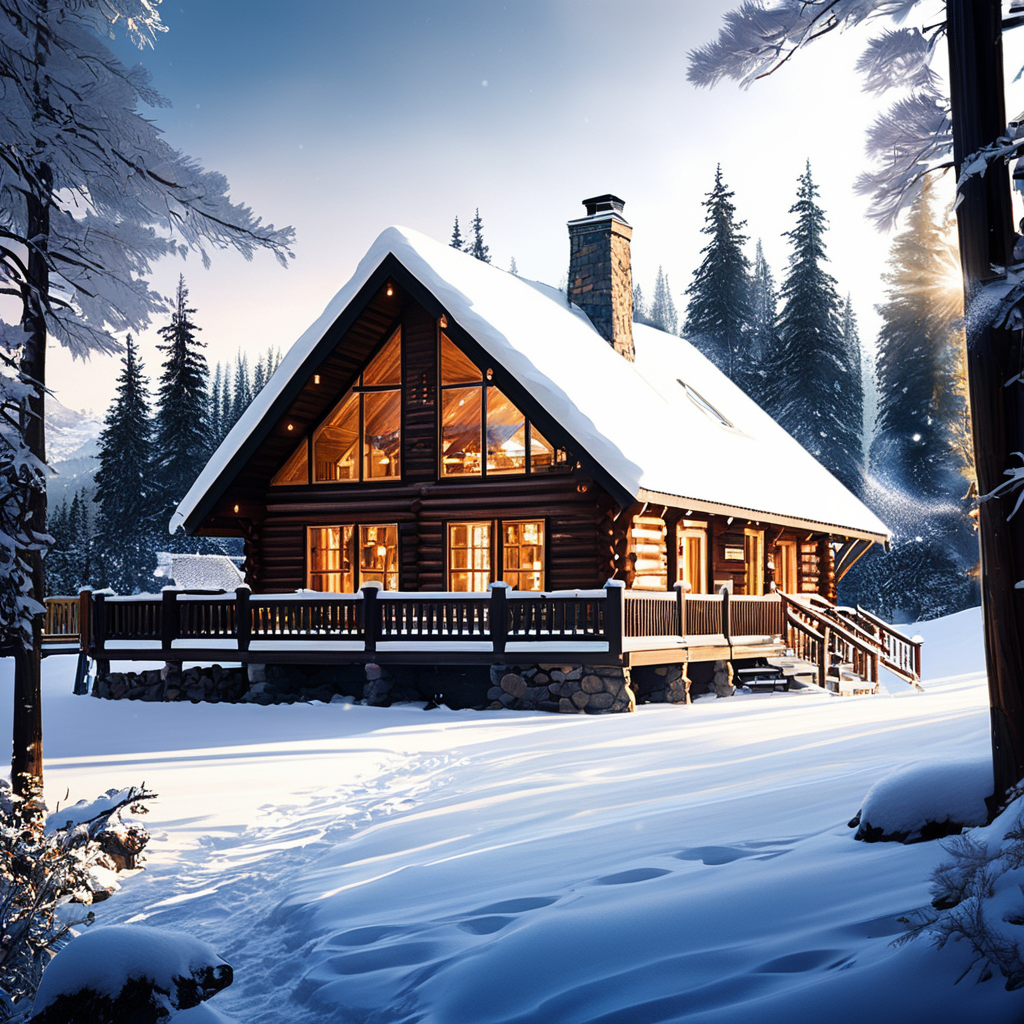
Generation parameters embedded in this image by AUTOMATIC1111 Stable Diffusion web UI or a fork of it (Forge, ...) (PNG 'parameters' text chunk):
a beautiful cabin in the snow, light coming out of the windows, cute, cozy atmosphere
Negative prompt: (worst quality, low quality, illustration, 3d, 2d), open mouth, tooth,ugly face, old face, long neck
Steps: 30, Sampler: DPM++ 3M SDE Exponential, CFG scale: 7, Seed: 4028737961, Size: 1024x1024, Model hash: c967070428, Model: copaxTimelessxlSDXL1_v9, Version: v1.7.0